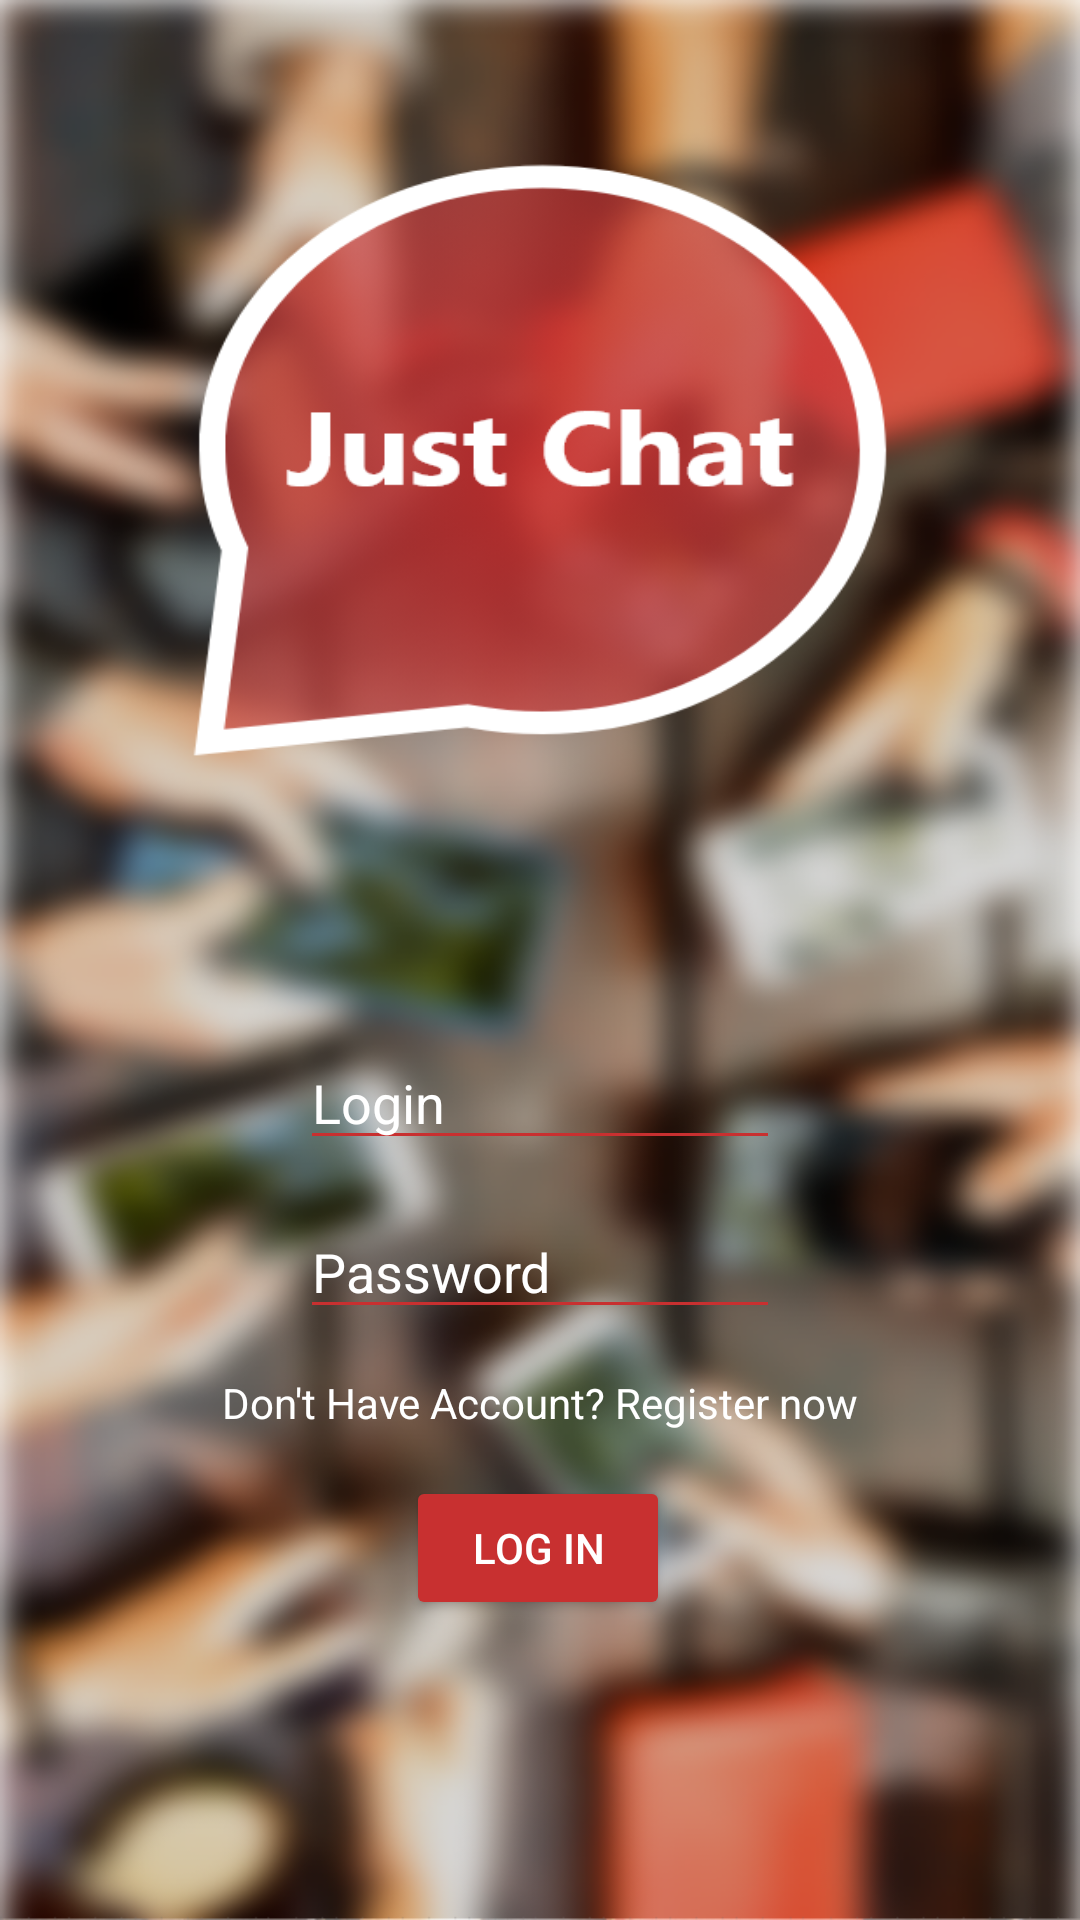

This screen was rendered from an Android layout file. Write that file and the resources it references.
<!-- AndroidManifest.xml: application theme Theme.Messanger -->
<!-- res/layout/activity_login.xml -->
<?xml version="1.0" encoding="utf-8"?>
<androidx.constraintlayout.widget.ConstraintLayout xmlns:android="http://schemas.android.com/apk/res/android"
    xmlns:app="http://schemas.android.com/apk/res-auto"
    xmlns:tools="http://schemas.android.com/tools"
    android:layout_width="match_parent"
    android:background="@drawable/google_pixel_3xl__1"
    android:layout_height="match_parent"
    tools:context=".Login.LoginActivity">

    <Button
        android:id="@+id/log"
        android:layout_width="wrap_content"
        android:layout_height="wrap_content"
        android:layout_marginBottom="100dp"
        android:backgroundTint="#C83030"
        android:text="Log In"
        android:textColor="#FFFFFF"
        app:layout_constraintBottom_toBottomOf="parent"
        app:layout_constraintEnd_toEndOf="parent"
        app:layout_constraintHorizontal_bias="0.498"
        app:layout_constraintStart_toStartOf="parent" />

    <TextView
        android:id="@+id/tvRegister"
        android:layout_width="wrap_content"
        android:layout_height="wrap_content"
        android:layout_marginBottom="15dp"
        android:clickable="true"
        android:focusable="true"
        android:text="@string/register_text"
        android:textColor="@color/white"
        android:textColorLink="#C83030"
        app:layout_constraintBottom_toTopOf="@+id/log"
        app:layout_constraintEnd_toEndOf="parent"
        app:layout_constraintStart_toStartOf="parent" />

    <EditText
        android:id="@+id/etPasswordInput"
        android:layout_width="match_parent"
        android:layout_height="wrap_content"
        android:layout_marginStart="100dp"
        android:layout_marginEnd="100dp"
        android:layout_marginBottom="15dp"
        android:hint="Password"
        android:textCursorDrawable="@color/white"
        android:backgroundTint="#C83030"
        android:textColor="@color/white"
        android:textColorHint="@color/white"
        android:inputType="textPassword"
        app:layout_constraintBottom_toTopOf="@+id/tvRegister"
        app:layout_constraintEnd_toEndOf="parent"
        app:layout_constraintHorizontal_bias="1.0"
        app:layout_constraintStart_toStartOf="parent" />

    <EditText
        android:id="@+id/etLoginInput"
        android:backgroundTint="#C83030"
        android:layout_width="match_parent"
        android:layout_height="wrap_content"
        android:layout_marginStart="100dp"
        android:layout_marginEnd="100dp"
        android:textCursorDrawable="@color/white"
        android:layout_marginBottom="15dp"
        android:hint="Login"
        android:textColor="@color/white"
        android:textColorHint="@color/white"
        app:layout_constraintBottom_toTopOf="@+id/etPasswordInput"
        app:layout_constraintEnd_toEndOf="parent"
        app:layout_constraintHorizontal_bias="0.0"
        app:layout_constraintStart_toStartOf="parent" />

    <ProgressBar
        android:id="@+id/progresLogin"
        android:layout_width="wrap_content"
        android:layout_height="wrap_content"
        android:layout_marginBottom="32dp"
        android:indeterminate="true"
        app:layout_constraintBottom_toBottomOf="parent"
        app:layout_constraintEnd_toEndOf="parent"
        app:layout_constraintHorizontal_bias="0.498"
        app:layout_constraintStart_toStartOf="parent"
        android:visibility="gone"/>

</androidx.constraintlayout.widget.ConstraintLayout>
<!-- resources referenced by this layout -->
<resources>
  <color name="white">#FFFFFFFF</color>
  <!-- drawable google_pixel_3xl__1: png bitmap (drawable-hdpi, 734827 bytes) -->
  <string name="register_text">Don\'t Have Account? Register now</string>
  <style name="Theme.Messanger" parent="Theme.MaterialComponents.DayNight.NoActionBar">
          
          <item name="colorPrimary">@color/colorPrimary</item>
          <item name="colorPrimaryVariant">@color/colorPrimary</item>
          <item name="colorOnPrimary">@color/white</item>
          
          <item name="colorSecondary">@color/teal_200</item>
          <item name="colorSecondaryVariant">@color/teal_700</item>
          <item name="colorOnSecondary">@color/black</item>
          
          <item name="android:statusBarColor" tools:targetApi="l">?attr/colorPrimaryVariant</item>
          
      </style>
  <color name="colorPrimary">#C83030</color>
  <color name="teal_200">#FF03DAC5</color>
  <color name="teal_700">#FF018786</color>
  <color name="black">#FF000000</color>
</resources>
